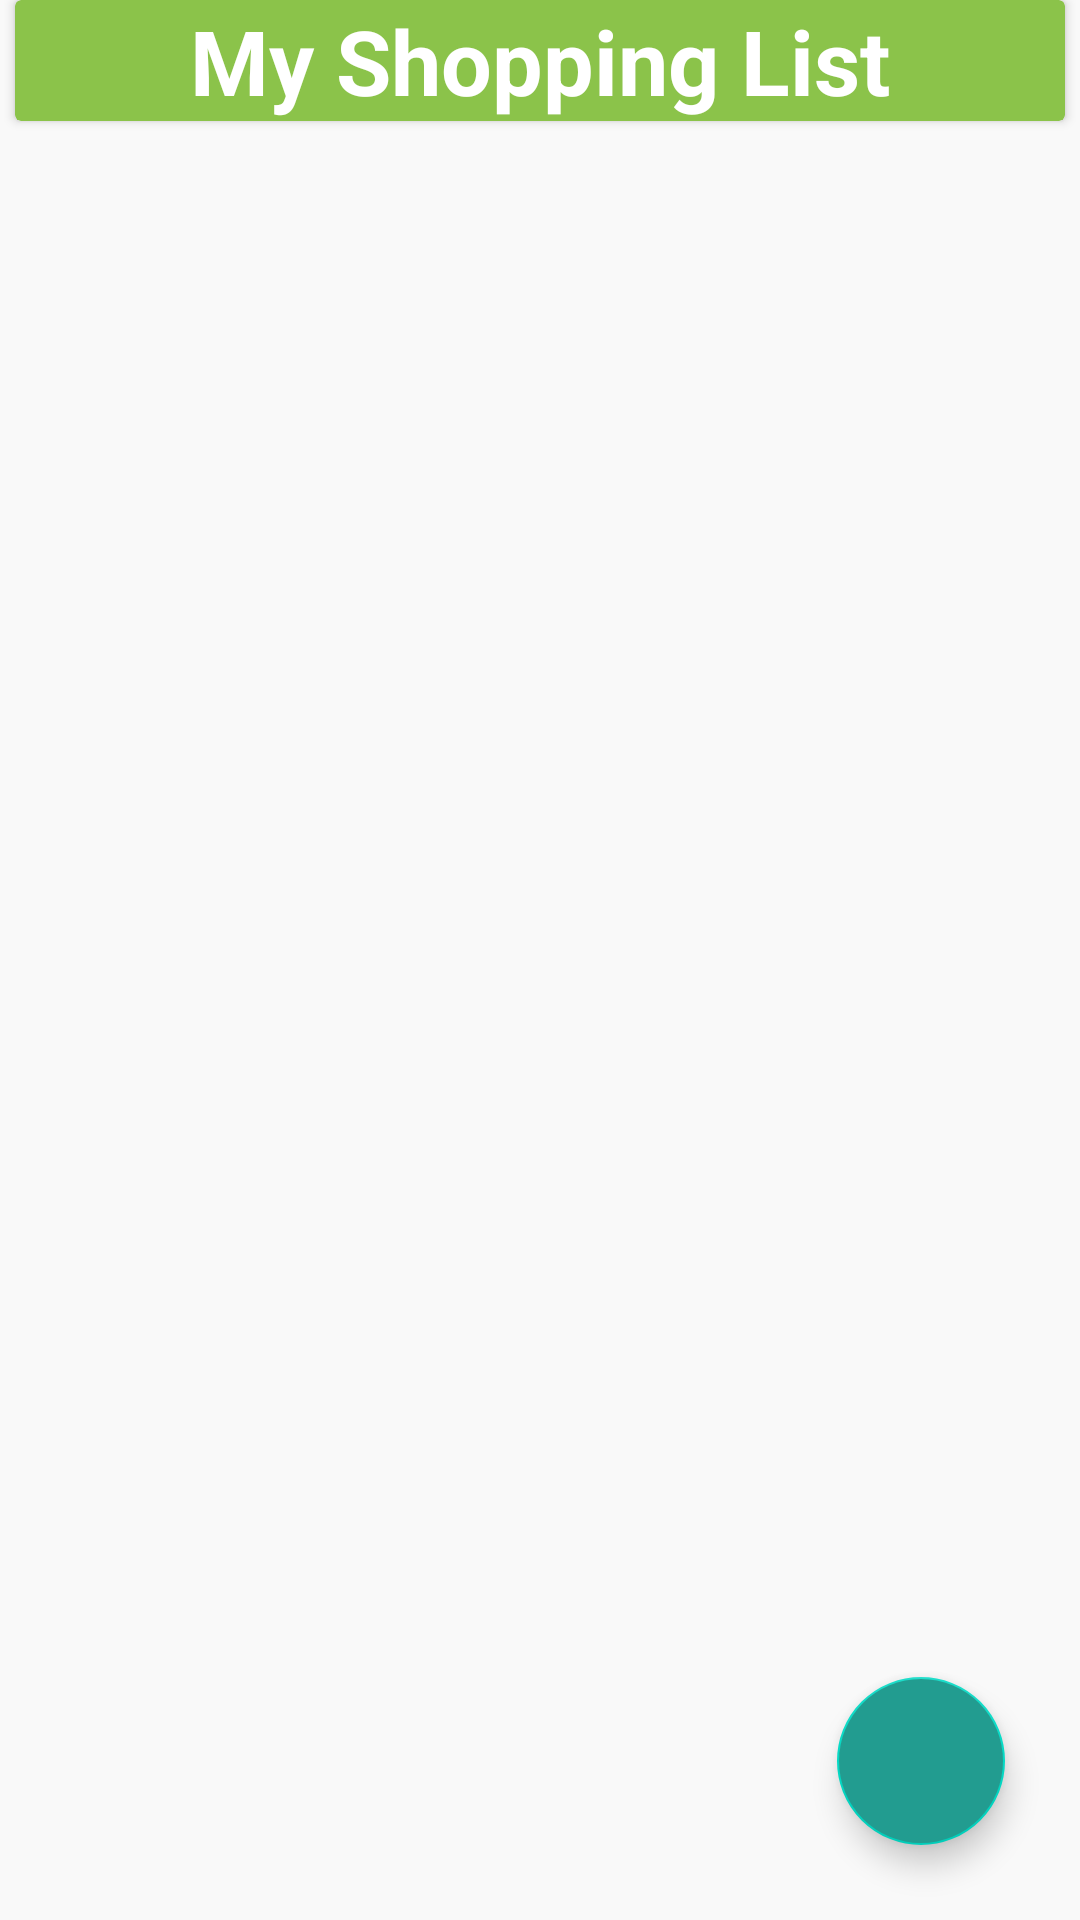

Here is an Android app screen rendered from its layout file. Give the layout XML and the strings, colors and styles it references.
<!-- AndroidManifest.xml: application theme Theme.Grocery_App_ -->
<!-- res/layout/activity_main.xml -->
<?xml version="1.0" encoding="utf-8"?>
<RelativeLayout xmlns:android="http://schemas.android.com/apk/res/android"
    xmlns:app="http://schemas.android.com/apk/res-auto"
    xmlns:tools="http://schemas.android.com/tools"
    android:layout_width="match_parent"
    android:background="#F9F9F9"
    android:layout_height="match_parent"
    tools:context="com.aashu.groceryapp.MainActivity">
    <androidx.cardview.widget.CardView
        android:layout_width="match_parent"
        android:layout_height="wrap_content"
       android:layout_marginLeft="5dp"
        android:layout_marginRight="5dp"
        android:layout_marginBottom="10dp"
        android:background="@drawable/header_bg"
        android:backgroundTint="#8BC34A"
        android:id="@+id/header"
        >
        <TextView
            android:layout_width="match_parent"
            android:layout_height="wrap_content"
            android:text="My Shopping List"
            android:gravity="center"
            android:textAlignment="center"
            android:textSize="30sp"
            android:textStyle="bold"
            android:textColor="@color/white"/>
    </androidx.cardview.widget.CardView>

    <androidx.recyclerview.widget.RecyclerView
        android:id="@+id/rvitems"
        android:layout_width="match_parent"
        android:layout_height="match_parent"
        android:layout_below="@id/header"
        tools:listitem="@layout/grocery_rv_item">

    </androidx.recyclerview.widget.RecyclerView>

    <com.google.android.material.floatingactionbutton.FloatingActionButton
        android:id="@+id/fabAdd"
        android:layout_width="wrap_content"
        android:layout_height="wrap_content"
        android:layout_alignParentEnd="true"
        android:layout_alignParentBottom="true"
        android:layout_marginStart="25dp"
        android:layout_marginTop="25dp"
        android:layout_marginEnd="25dp"
        android:layout_marginBottom="25dp"
        android:backgroundTint="#229C90"
        android:elevation="5dp"
        android:src="@drawable/ic_baseline_add"
        app:tint="@color/white" />


</RelativeLayout>
<!-- res/layout/grocery_rv_item.xml (included above) -->
<?xml version="1.0" encoding="utf-8"?>
<androidx.cardview.widget.CardView xmlns:android="http://schemas.android.com/apk/res/android"
    android:layout_width="match_parent"
    android:layout_height="wrap_content"
    xmlns:app="http://schemas.android.com/apk/res-auto"
    android:layout_margin="5dp"
    android:backgroundTint="#009688"
    app:cardCornerRadius="3dp"
    app:cardElevation="5dp">
    <RelativeLayout
        android:layout_width="match_parent"
        android:layout_height="wrap_content">
        <LinearLayout
            android:layout_width="match_parent"
            android:layout_height="wrap_content"
            android:orientation="horizontal"
            android:weightSum="5"
            android:id="@+id/idLL1">
            <TextView
                android:layout_width="0dp"
                android:layout_height="wrap_content"
                android:layout_weight="2"
                android:text="Item Name"
                android:textColor="@color/black"
                android:padding="4dp"
                android:layout_margin="3dp"
                android:id="@+id/idtvitemname"/>
            <TextView
                android:layout_width="0dp"
                android:layout_height="wrap_content"
                android:layout_weight="1.25"
                android:text="Quantity"
                android:textColor="@color/black"
                android:padding="4dp"
                android:layout_margin="3dp"
                android:id="@+id/idtvquantity"/>
            <TextView
                android:layout_width="0dp"
                android:layout_height="wrap_content"
                android:layout_weight="1.25"
                android:text="Rate"
                android:textColor="@color/black"
                android:padding="4dp"
                android:layout_margin="3dp"
                android:id="@+id/idtvrate"/>

            <ImageView
                android:id="@+id/idivdelete"
                android:layout_width="0dp"
                android:layout_height="wrap_content"
                android:layout_margin="3dp"
                android:layout_weight="0.5"
                android:padding="4dp"
                android:src="@drawable/ic_baseline_delete_24"
                app:tint="#CDDC39" />
        </LinearLayout>
        <TextView
        android:layout_width="match_parent"
        android:layout_height="wrap_content"
        android:padding="4dp"
        android:layout_margin="3dp"
        android:id="@+id/idtvheading"
            android:layout_toLeftOf="@id/idtvtotalamount"
        android:layout_below="@id/idLL1"
        android:text="Total Cost :"
        android:textColor="@color/black"/>
        <TextView
            android:layout_width="wrap_content"
            android:layout_height="wrap_content"
            android:padding="4dp"
            android:layout_margin="3dp"
            android:id="@+id/idtvtotalamount"
            android:layout_below="@id/idLL1"
            android:text="Amount"
            android:layout_alignParentEnd="true"
            android:textColor="@color/black"/>

    </RelativeLayout>

</androidx.cardview.widget.CardView>
<!-- resources referenced by this layout -->
<resources>
  <!-- drawable header_bg (drawable-v24) -->
  <?xml version="1.0" encoding="utf-8"?>
  <shape android:shape="rectangle" xmlns:android="http://schemas.android.com/apk/res/android">
  
      <corners android:radius="10dp"/>
      <solid android:color="#8BC34A"/>
  </shape>
  <!-- drawable ic_baseline_delete_24 (drawable-v24) -->
  <vector android:height="24dp" android:tint="#A20505"
      android:viewportHeight="24" android:viewportWidth="24"
      android:width="24dp" xmlns:android="http://schemas.android.com/apk/res/android">
      <path android:fillColor="@color/teal_700" android:pathData="M6,19c0,1.1 0.9,2 2,2h8c1.1,0 2,-0.9 2,-2V7H6v12zM19,4h-3.5l-1,-1h-5l-1,1H5v2h14V4z"/>
  </vector>
  <style name="Theme.Grocery_App_" parent="Theme.MaterialComponents.DayNight.DarkActionBar">
          
          <item name="colorPrimary">@color/purple_500</item>
          <item name="colorPrimaryVariant">@color/purple_700</item>
          <item name="colorOnPrimary">@color/white</item>
          
          <item name="colorSecondary">@color/teal_200</item>
          <item name="colorSecondaryVariant">@color/teal_700</item>
          <item name="colorOnSecondary">@color/black</item>
          
          <item name="android:statusBarColor" tools:targetApi="l">?attr/colorPrimaryVariant</item>
          
      </style>
  <!-- not gathered from this repository: default colours our renderer supplied (Android Studio template values) -->
  <color name="purple_500">#FF6200EE</color>
  <color name="purple_700">#FF3700B3</color>
  <color name="teal_200">#FF03DAC5</color>
  <color name="teal_700">#FF018786</color>
  <color name="black">#FF000000</color>
  <color name="white">#FFFFFFFF</color>
</resources>
